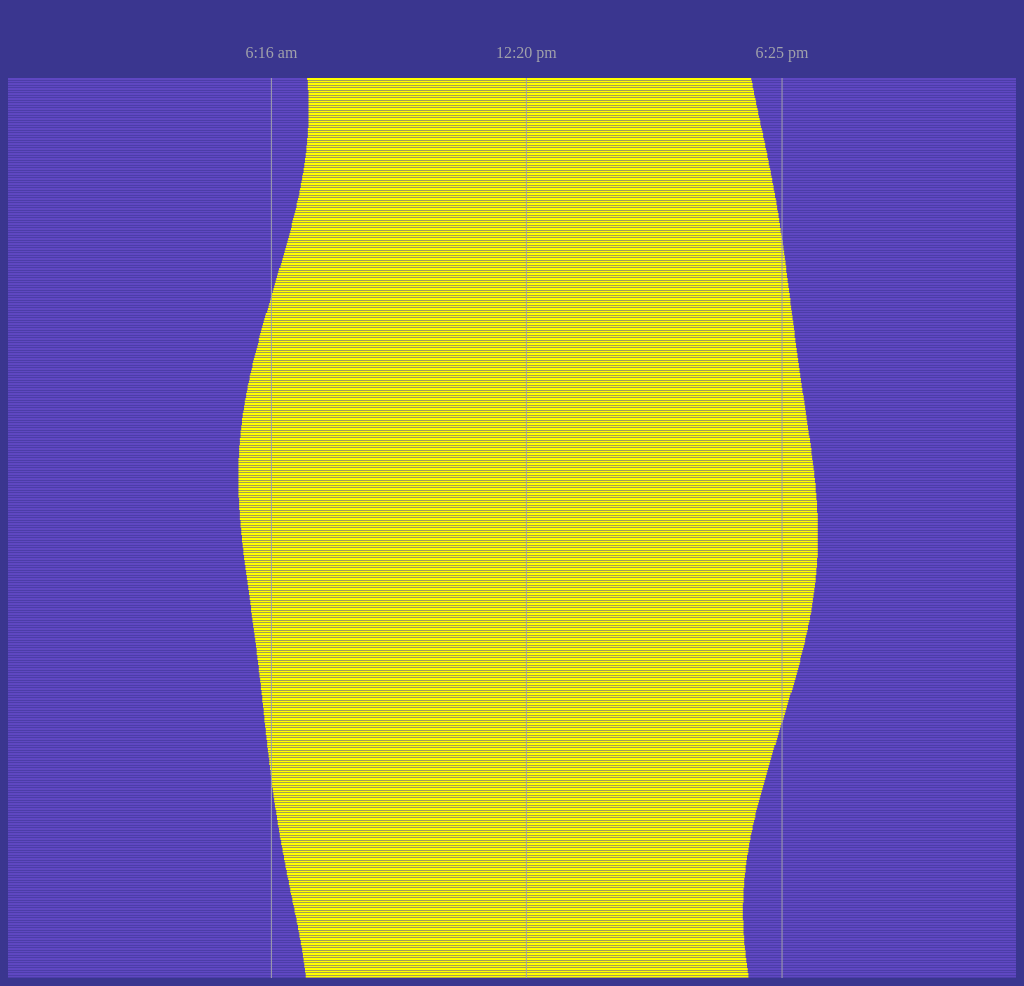
D3 v3 page, settled after 480 driven frames (8 s of simulated time); the page loaded 2 data file(s).


        sunChart.drawChart("data/cities/miamiFL.json", sunChart.dim);
      //  sunChart.update("data/cities/miami.json", sunChart.dim);
        sunChart.drop();
    
// ── js/chart.js
var sunChart = {

    dim: {
        //Dimensions of the main svg
        widthSvg: "100%",
        heightVis: 900,

        // Buffer room for the text for the ticks
        heightBuffer: 70,

        //heightSvg: dim.heightVis + dim.heightBuffer,

        //Height of each rectangle
        heightDay: 2,
        bufferDay: 0.5,

        //Scaling section
        maxDayLength: 60 * 24 - 1
    },

    drawChart: function(path, dim) {

        dim.heightSvg = dim.heightVis + dim.heightBuffer;
        dim.scaleBoxWidth = d3.scale.linear()
            .domain([0, dim.maxDayLength])
            .range([0, dim.widthSvg]);

        // Select #vis and append an svg
        var vis = d3.select("#vis");

        var canvas = vis.append("svg")
            .attr("width", dim.widthSvg)
            .attr("height", dim.heightSvg)
            .attr("id", "vis-svg");

        var eachDay = d3.range(365);

        canvas.selectAll("rects")
            .data(eachDay)
            .enter()
            .append("rect")
            .attr("y", function(d) {
                return dim.heightBuffer + d * (dim.heightDay + dim.bufferDay);
            })
            .attr({
                x: 0,
                width: dim.widthSvg,
                height: dim.heightDay,
                class: "rect-background"
            });


        //Make the chart
        sunChart.update(path, dim);
    },

    update: function(path, dim) {
        d3.json(path, function(error, dataset) {

            var canvas = d3.select("#vis-svg");

            canvas.selectAll(".holder-rect").remove();
            canvas.selectAll(".axis-text").remove();
            canvas.selectAll(".axis-lines").remove();

            var dataRect = canvas.selectAll("rects")
                .data(dataset)
                .enter()
                .append('g')
                .classed("holder-rect", true);

            dataRect.append("rect")
                .attr("x", function(d) {
                    return dim.scaleBoxWidth(d.rise);
                })
                .attr("y", function(d, i) {
                    return dim.heightBuffer + i * (dim.heightDay + dim.bufferDay);
                })
                .attr("height", dim.heightDay)
                .attr("width", function(d) {
                    return dim.scaleBoxWidth(d.set - d.rise);
                })
                .classed("rect-day", true);


            // Axis times in military time
            var avgRise = Math.floor(d3.mean(dataset, function(d) {
                return d.rise;
            }));
            var avgSet = Math.floor(d3.mean(dataset, function(d) {
                return d.set;
            }));
            var avgMid = Math.floor(d3.mean(dataset, function(d) {
                return (d.rise + d.set) / 2;
            }));

            function avgText(num) {
                var hour = Math.floor(num / 60);

                // Determines if the number is one/two digits long
                var mLen = function(num) {
                    return num.toString().length;
                };

                var min = (mLen(num % 60) === 2 ? num % 60 : "0" + num % 60);
                var time = (hour % 12 === 0 ? 12 : hour % 12) + ":" + min;
                return time + (hour < 12 ? " am" : " pm");
            }


            var tickTimes = [{
                time: avgRise,
                text: avgText(avgRise)
            }, {
                time: avgMid,
                text: avgText(avgMid)
            }, {
                time: avgSet,
                text: avgText(avgSet)
            }];

            //  console.log(tickTimes);

            var axes = canvas.selectAll("axes")
                .data(tickTimes)
                .enter();

            axes.append("line")
                .attr("x1", function(d) {
                    return dim.scaleBoxWidth(d.time);
                })
                .attr("y1", dim.heightBuffer)
                .attr("x2", function(d) {
                    return dim.scaleBoxWidth(d.time);
                })
                .attr("y2", dim.heightSvg)
                .classed("axis-lines", true);

            axes.append("text")
                .text(function(d) {
                    return d.text;
                })
                .attr("x", function(d) {
                    return dim.scaleBoxWidth(d.time);
                })
                .attr("y", dim.heightBuffer - 20)
                .attr("text-anchor", "middle")
                .classed("axis-text", true);
        });
    },

    drop: function() {
        d3.json("data/cities/ALL.json", function(error, dataset) {
            var menu = d3.select("#state-input");

            var options = menu.selectAll("options")
                .data(dataset)
                .enter();

            options.append("option")
                .text(function(d) {
                    return d.city + ", " + d.state;
                });
        });

    },

    change: function() {
        var input = document.getElementById("state-input").value;
        var splt = input.split(", ");

        var path = "data/cities/" + splt[0] + splt[1] + ".json";
        console.log(path);
        sunChart.update(path, sunChart.dim);
    }

};

### data: data/cities/ALL.json
[
 {
  "url": "http://aa.usno.navy.mil/cgi-bin/aa_rstab…",
  "city": "Miami",
  "state": "FL",
  "path": "../data/cities/MiamiFL.json"
 },
 {
  "url": "http://aa.usno.navy.mil/cgi-bin/aa_rstab…",
  "city": "Tallahassee",
  "state": "FL",
  "path": "../data/cities/TallahasseeFL.json"
 },
 {
  "url": "http://aa.usno.navy.mil/cgi-bin/aa_rstab…",
  "city": "Savannah",
  "state": "GA",
  "path": "../data/cities/SavannahGA.json"
 },
 {
  "url": "http://aa.usno.navy.mil/cgi-bin/aa_rstab…",
  "city": "Atlanta",
  "state": "GA",
  "path": "../data/cities/AtlantaGA.json"
 },
 {
  "url": "http://aa.usno.navy.mil/cgi-bin/aa_rstab…",
  "city": "Columbia",
  "state": "SC",
  "path": "../data/cities/ColumbiaSC.json"
 },
 {
  "url": "http://aa.usno.navy.mil/cgi-bin/aa_rstab…",
  "city": "Latta",
  "state": "SC",
  "path": "../data/cities/LattaSC.json"
 },
 {
  "url": "http://aa.usno.navy.mil/cgi-bin/aa_rstab…",
  "city": "Raleigh",
  "state": "NC",
  "path": "../data/cities/RaleighNC.json"
 },
 {
  "url": "http://aa.usno.navy.mil/cgi-bin/aa_rstab…",
  "city": "Charlotte",
  "state": "NC",
  "path": "../data/cities/CharlotteNC.json"
 },
 "... 1 more items"
]